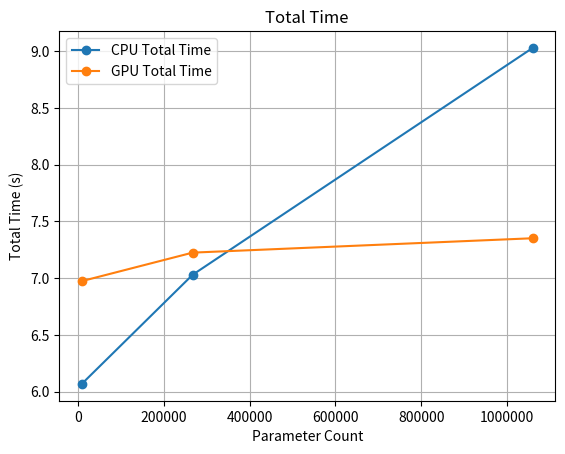
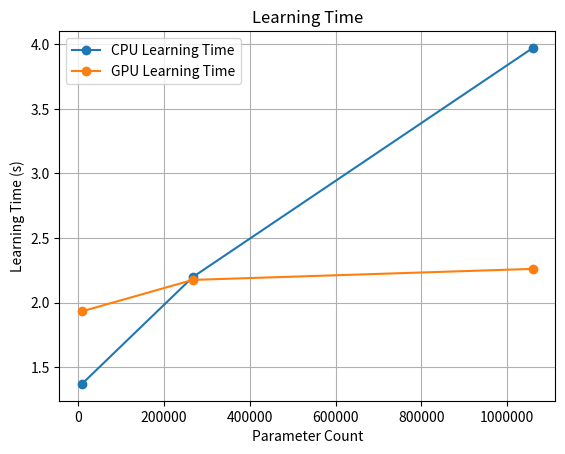
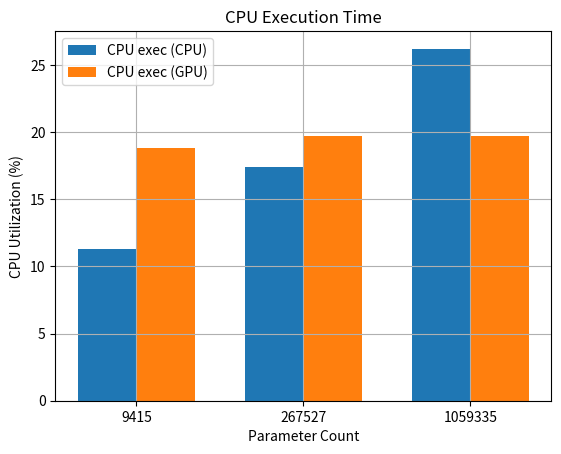
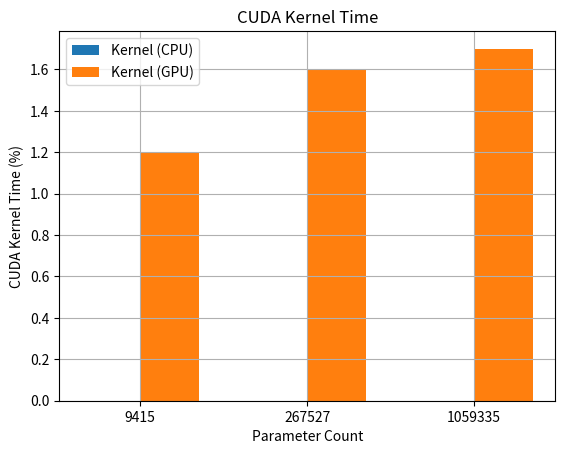

Recreate these plots in Python, in order.
import matplotlib.pyplot as plt
import matplotlib.ticker as ticker
import numpy as np

# 실험에 사용된 파라미터 수
param_counts = [9415, 267527, 1059335]

# 각 지표별 CPU와 GPU 결과
total_time_cpu = [6.06918, 7.0305, 9.0288]
total_time_gpu = [6.97452, 7.22568, 7.35234]

learning_time_cpu = [1.371541, 2.198253, 3.97101]
learning_time_gpu = [1.933152, 2.176274, 2.261499]

cpu_exec_cpu = [11.30, 17.40, 26.20]
cpu_exec_gpu = [18.80, 19.70, 19.70]

kernel_time_cpu = [0.0, 0.0, 0.0]
kernel_time_gpu = [1.20, 1.60, 1.70]

# Total Time 그래프
plt.figure()
ax = plt.gca()
ax.xaxis.set_major_formatter(ticker.ScalarFormatter())
ax.ticklabel_format(style='plain', axis='x')
plt.plot(param_counts, total_time_cpu, label='CPU Total Time', marker='o')
plt.plot(param_counts, total_time_gpu, label='GPU Total Time', marker='o')
plt.xlabel('Parameter Count')
plt.ylabel('Total Time (s)')
plt.title('Total Time')
plt.legend()
plt.grid(True)
plt.show()

# Learning Time 그래프
plt.figure()
ax = plt.gca()
ax.xaxis.set_major_formatter(ticker.ScalarFormatter())
ax.ticklabel_format(style='plain', axis='x')
plt.plot(param_counts, learning_time_cpu, label='CPU Learning Time', marker='o')
plt.plot(param_counts, learning_time_gpu, label='GPU Learning Time', marker='o')
plt.xlabel('Parameter Count')
plt.ylabel('Learning Time (s)')
plt.title('Learning Time')
plt.legend()
plt.grid(True)
plt.show()

# CPU Execution Time 그래프
x = np.arange(len(param_counts))  # [0, 1, 2]
width = 0.35
plt.figure()
ax = plt.gca()
ax.xaxis.set_major_formatter(ticker.ScalarFormatter())
ax.ticklabel_format(style='plain', axis='x')
plt.bar(x - width/2, cpu_exec_cpu, width, label='CPU exec (CPU)')
plt.bar(x + width/2, cpu_exec_gpu, width, label='CPU exec (GPU)')
plt.xticks(x, param_counts)  # x축 라벨을 파라미터 수로
plt.xlabel('Parameter Count')
plt.ylabel('CPU Utilization (%)')
plt.title('CPU Execution Time')
plt.legend()
plt.grid(True)
plt.show()


# CUDA Kernel Time 그래프
plt.figure()
ax = plt.gca()
ax.xaxis.set_major_formatter(ticker.ScalarFormatter())
ax.ticklabel_format(style='plain', axis='x')
plt.bar(x - width/2, kernel_time_cpu, width, label='Kernel (CPU)')
plt.bar(x + width/2, kernel_time_gpu, width, label='Kernel (GPU)')
plt.xticks(x, param_counts)
plt.xlabel('Parameter Count')
plt.ylabel('CUDA Kernel Time (%)')
plt.title('CUDA Kernel Time')
plt.legend()
plt.grid(True)
plt.show()
